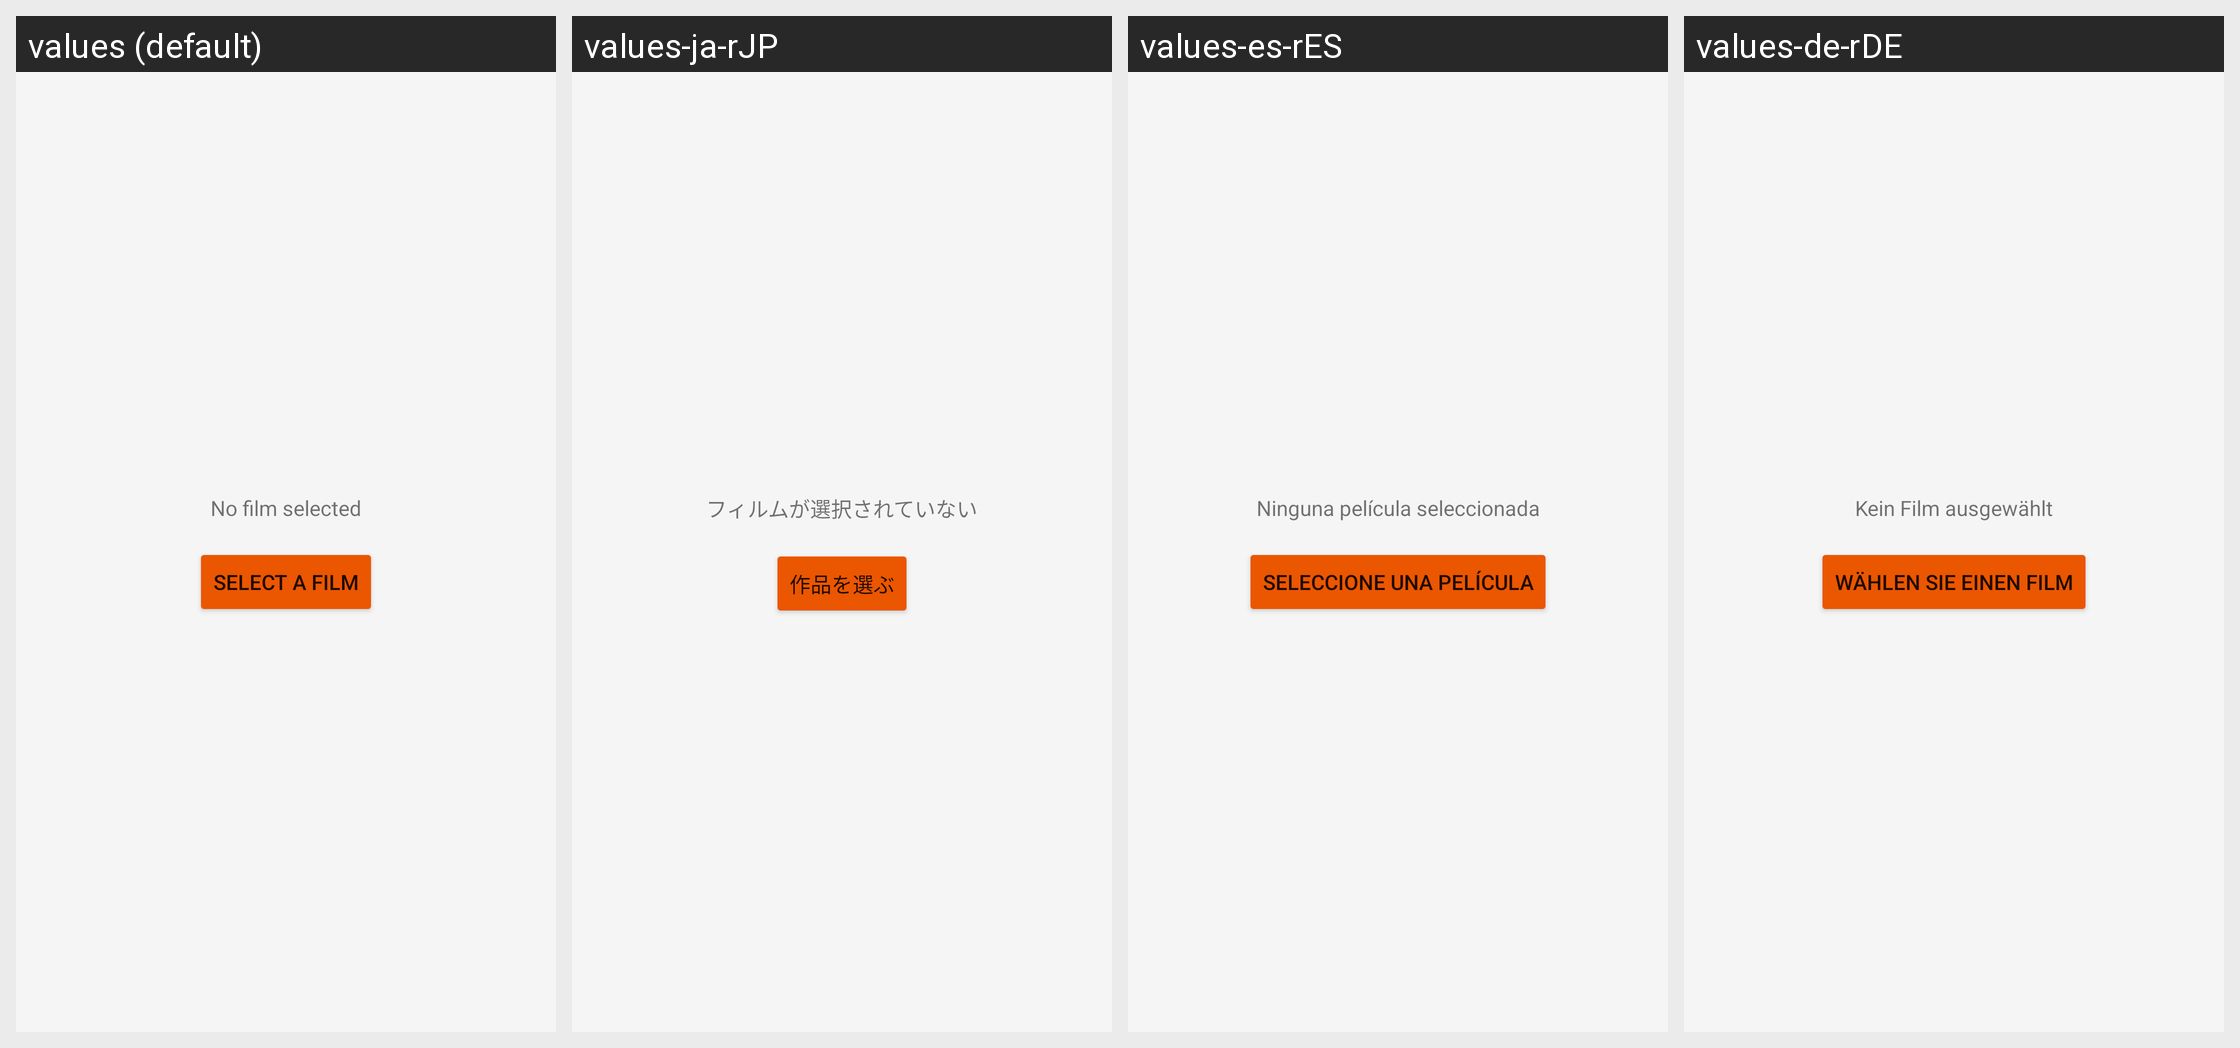

The same Android screen rendered under several of its app's locales, left to right. List the strings drawn on it with the default value and each locale's translation.
Android screen res/layout/fragment_no_film.xml rendered under 4 locales, left to right: values (default), values-ja-rJP, values-es-rES, values-de-rDE. Device: Nexus 5 (rendered at 1080×1920; each locale shown at half size, 540×960, under a caption strip naming it); theme Theme.FDBSilverFilm.
Other locales in the repository, not shown: values-fr-rFR.
Strings drawn on this screen, with the default value and each locale's value (text and hints the layout hard-codes, and strings that could not be matched under every locale, appear in the picture but are not listed):

select_a_film
  values: Select a film
  values-ja-rJP: 作品を選ぶ
  values-es-rES: Seleccione una película
  values-de-rDE: Wählen Sie einen Film

no_film_selected
  values: No film selected
  values-ja-rJP: フィルムが選択されていない
  values-es-rES: Ninguna película seleccionada
  values-de-rDE: Kein Film ausgewählt
